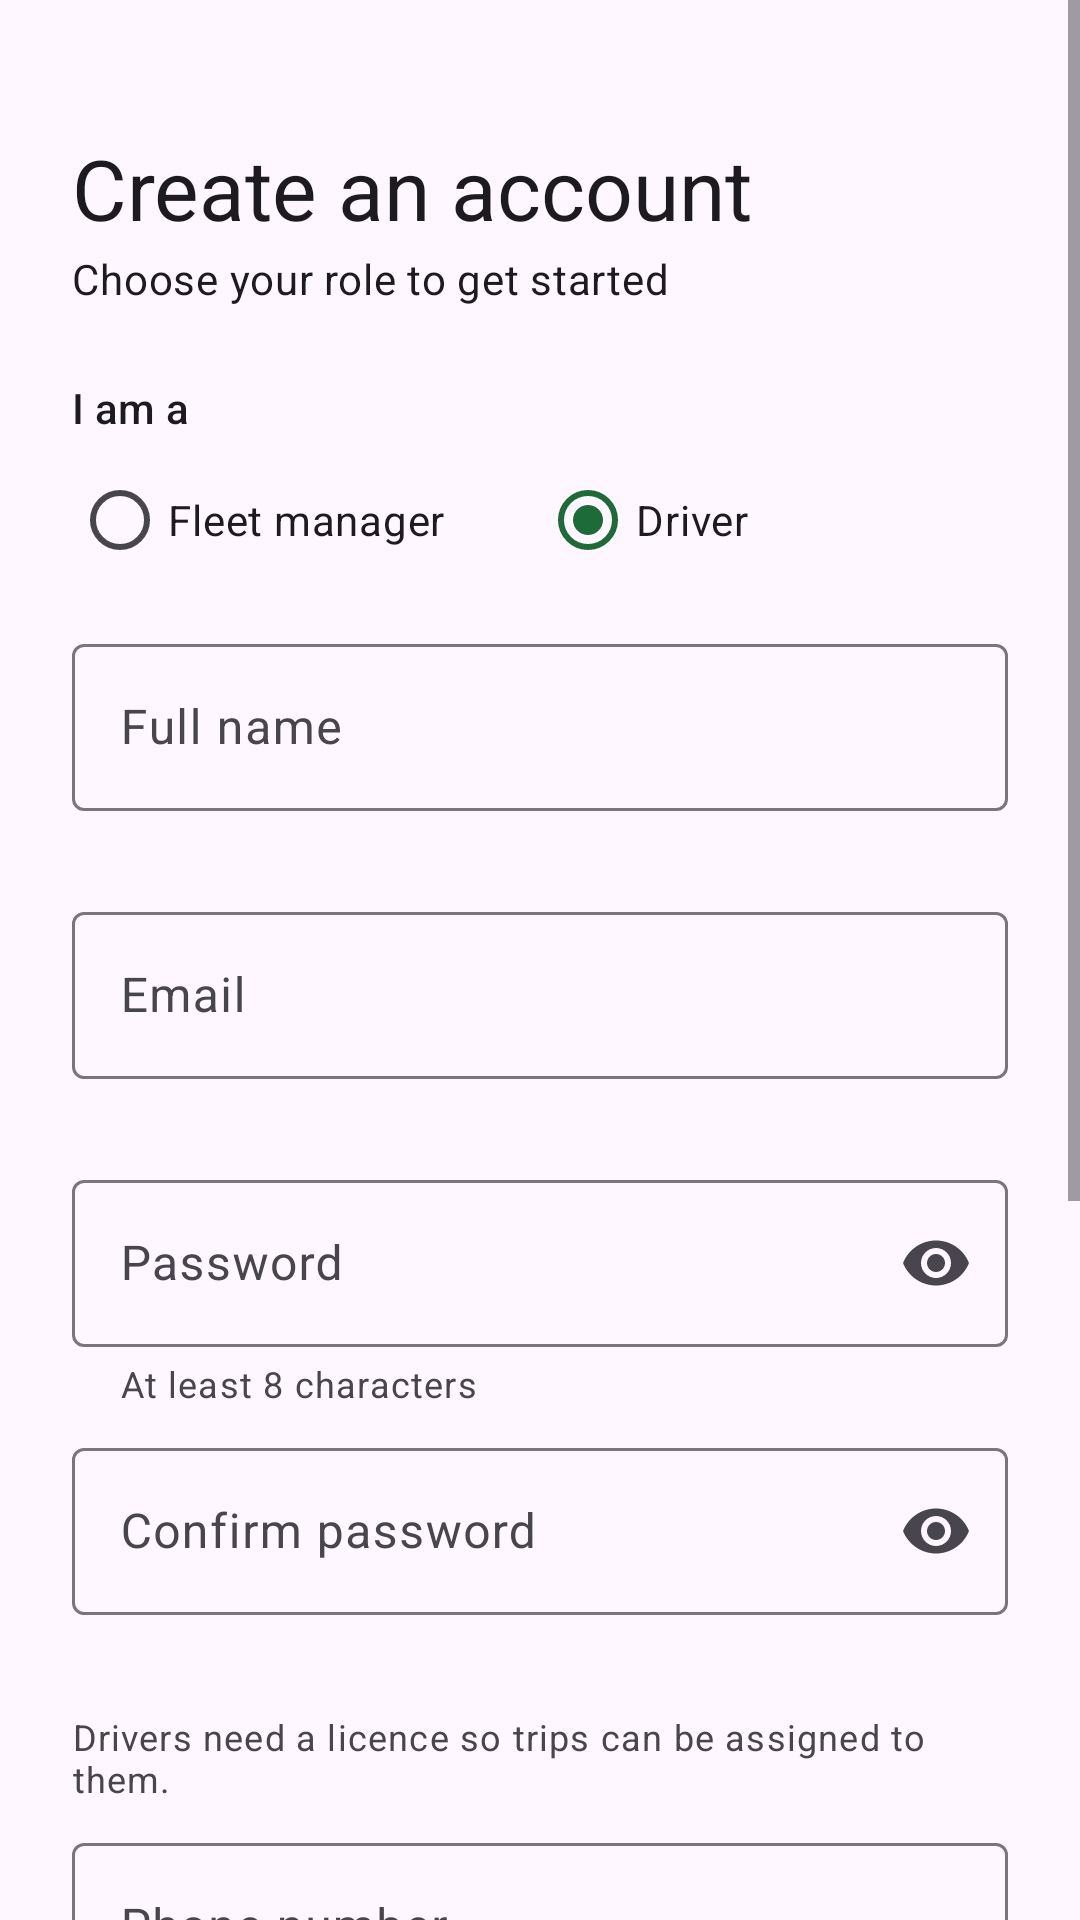

Write the Android layout XML for this screen, with the resource values it uses.
<!-- AndroidManifest.xml: application theme Theme.FleetManagementTask -->
<!-- res/layout/activity_signup.xml -->
<?xml version="1.0" encoding="utf-8"?>
<ScrollView xmlns:android="http://schemas.android.com/apk/res/android"
    xmlns:app="http://schemas.android.com/apk/res-auto"
    xmlns:tools="http://schemas.android.com/tools"
    android:id="@+id/signupRoot"
    android:layout_width="match_parent"
    android:layout_height="match_parent"
    android:fillViewport="true"
    tools:context=".ui.auth.SignupActivity">

    <LinearLayout
        android:layout_width="match_parent"
        android:layout_height="wrap_content"
        android:orientation="vertical"
        android:paddingHorizontal="24dp"
        android:paddingVertical="28dp">

        <TextView
            android:layout_width="wrap_content" android:layout_height="wrap_content"
            android:layout_marginTop="16dp" android:text="@string/signup_title"
            android:textAppearance="?attr/textAppearanceHeadlineMedium" />

        <TextView
            android:layout_width="wrap_content" android:layout_height="wrap_content"
            android:layout_marginTop="2dp" android:text="@string/signup_subtitle"
            android:textAppearance="?attr/textAppearanceBodyMedium" />

        <TextView
            android:layout_width="wrap_content" android:layout_height="wrap_content"
            android:layout_marginTop="24dp" android:text="@string/signup_role"
            android:textAppearance="?attr/textAppearanceTitleSmall" />

        <RadioGroup
            android:id="@+id/roleGroup"
            android:layout_width="match_parent" android:layout_height="wrap_content"
            android:layout_marginTop="4dp" android:orientation="horizontal">

            <com.google.android.material.radiobutton.MaterialRadioButton
                android:id="@+id/roleManager"
                android:layout_width="0dp" android:layout_height="wrap_content"
                android:layout_weight="1" android:text="@string/role_manager" />

            <com.google.android.material.radiobutton.MaterialRadioButton
                android:id="@+id/roleDriver"
                android:layout_width="0dp" android:layout_height="wrap_content"
                android:layout_weight="1" android:checked="true"
                android:text="@string/role_driver" />
        </RadioGroup>

        <com.google.android.material.textfield.TextInputLayout
            android:id="@+id/nameLayout" style="@style/Widget.Material3.TextInputLayout.OutlinedBox"
            android:layout_width="match_parent" android:layout_height="wrap_content"
            android:layout_marginTop="12dp" android:hint="@string/signup_name" app:errorEnabled="true">
            <com.google.android.material.textfield.TextInputEditText android:id="@+id/nameInput"
                android:layout_width="match_parent" android:layout_height="wrap_content"
                android:autofillHints="name" android:inputType="textCapWords|textPersonName"
                android:maxLines="1" />
        </com.google.android.material.textfield.TextInputLayout>

        <com.google.android.material.textfield.TextInputLayout
            android:id="@+id/emailLayout" style="@style/Widget.Material3.TextInputLayout.OutlinedBox"
            android:layout_width="match_parent" android:layout_height="wrap_content"
            android:layout_marginTop="8dp" android:hint="@string/login_email" app:errorEnabled="true">
            <com.google.android.material.textfield.TextInputEditText android:id="@+id/emailInput"
                android:layout_width="match_parent" android:layout_height="wrap_content"
                android:autofillHints="emailAddress" android:inputType="textEmailAddress"
                android:maxLines="1" />
        </com.google.android.material.textfield.TextInputLayout>

        <com.google.android.material.textfield.TextInputLayout
            android:id="@+id/passwordLayout" style="@style/Widget.Material3.TextInputLayout.OutlinedBox"
            android:layout_width="match_parent" android:layout_height="wrap_content"
            android:layout_marginTop="8dp" android:hint="@string/login_password"
            app:endIconMode="password_toggle" app:errorEnabled="true"
            app:helperText="@string/error_password_short">
            <com.google.android.material.textfield.TextInputEditText android:id="@+id/passwordInput"
                android:layout_width="match_parent" android:layout_height="wrap_content"
                android:inputType="textPassword" android:maxLines="1" />
        </com.google.android.material.textfield.TextInputLayout>

        <com.google.android.material.textfield.TextInputLayout
            android:id="@+id/confirmLayout" style="@style/Widget.Material3.TextInputLayout.OutlinedBox"
            android:layout_width="match_parent" android:layout_height="wrap_content"
            android:layout_marginTop="8dp" android:hint="@string/signup_confirm_password"
            app:endIconMode="password_toggle" app:errorEnabled="true">
            <com.google.android.material.textfield.TextInputEditText android:id="@+id/confirmInput"
                android:layout_width="match_parent" android:layout_height="wrap_content"
                android:inputType="textPassword" android:maxLines="1" />
        </com.google.android.material.textfield.TextInputLayout>

        <LinearLayout
            android:id="@+id/driverFields"
            android:layout_width="match_parent" android:layout_height="wrap_content"
            android:orientation="vertical">

            <TextView
                android:layout_width="match_parent" android:layout_height="wrap_content"
                android:layout_marginTop="12dp" android:text="@string/signup_driver_note"
                android:textAppearance="?attr/textAppearanceBodySmall" />

            <com.google.android.material.textfield.TextInputLayout
                android:id="@+id/phoneLayout" style="@style/Widget.Material3.TextInputLayout.OutlinedBox"
                android:layout_width="match_parent" android:layout_height="wrap_content"
                android:layout_marginTop="8dp" android:hint="@string/driver_phone" app:errorEnabled="true">
                <com.google.android.material.textfield.TextInputEditText android:id="@+id/phoneInput"
                    android:layout_width="match_parent" android:layout_height="wrap_content"
                    android:autofillHints="phone" android:inputType="phone" android:maxLines="1" />
            </com.google.android.material.textfield.TextInputLayout>

            <com.google.android.material.textfield.TextInputLayout
                android:id="@+id/licenceLayout" style="@style/Widget.Material3.TextInputLayout.OutlinedBox"
                android:layout_width="match_parent" android:layout_height="wrap_content"
                android:layout_marginTop="8dp" android:hint="@string/driver_licence_number"
                app:errorEnabled="true">
                <com.google.android.material.textfield.TextInputEditText android:id="@+id/licenceInput"
                    android:layout_width="match_parent" android:layout_height="wrap_content"
                    android:inputType="textCapCharacters" android:maxLines="1" />
            </com.google.android.material.textfield.TextInputLayout>

            <com.google.android.material.textfield.TextInputLayout
                android:id="@+id/expiryLayout" style="@style/Widget.Material3.TextInputLayout.OutlinedBox"
                android:layout_width="match_parent" android:layout_height="wrap_content"
                android:layout_marginTop="8dp" android:hint="@string/driver_licence_expiry"
                app:errorEnabled="true">
                <com.google.android.material.textfield.TextInputEditText android:id="@+id/expiryInput"
                    android:layout_width="match_parent" android:layout_height="wrap_content"
                    android:focusable="false" android:inputType="none" />
            </com.google.android.material.textfield.TextInputLayout>
        </LinearLayout>

        <FrameLayout
            android:layout_width="match_parent" android:layout_height="wrap_content"
            android:layout_marginTop="20dp">

            <com.google.android.material.button.MaterialButton
                android:id="@+id/signupButton"
                android:layout_width="match_parent" android:layout_height="52dp"
                android:text="@string/signup_submit" />

            <com.google.android.material.progressindicator.CircularProgressIndicator
                android:id="@+id/signupProgress"
                android:layout_width="wrap_content" android:layout_height="wrap_content"
                android:layout_gravity="center" android:indeterminate="true"
                android:visibility="gone" app:indicatorSize="26dp" app:trackThickness="3dp" />
        </FrameLayout>

        <com.google.android.material.button.MaterialButton
            android:id="@+id/goToLoginButton"
            style="@style/Widget.Material3.Button.TextButton"
            android:layout_width="match_parent" android:layout_height="wrap_content"
            android:layout_marginTop="6dp" android:text="@string/signup_have_account" />
    </LinearLayout>
</ScrollView>
<!-- resources referenced by this layout -->
<resources>
  <string name="driver_licence_expiry">Licence expiry</string>
  <string name="driver_licence_number">Licence number</string>
  <string name="driver_phone">Phone number</string>
  <string name="error_password_short">At least 8 characters</string>
  <string name="login_email">Email</string>
  <string name="login_password">Password</string>
  <string name="role_driver">Driver</string>
  <string name="role_manager">Fleet manager</string>
  <string name="signup_confirm_password">Confirm password</string>
  <string name="signup_driver_note">Drivers need a licence so trips can be assigned to them.</string>
  <string name="signup_have_account">Already have an account? Sign in</string>
  <string name="signup_name">Full name</string>
  <string name="signup_role">I am a</string>
  <string name="signup_submit">Create account</string>
  <string name="signup_subtitle">Choose your role to get started</string>
  <string name="signup_title">Create an account</string>
  <style name="Theme.FleetManagementTask" parent="Base.Theme.FleetManagementTask" />
  <style name="Base.Theme.FleetManagementTask" parent="Theme.Material3.DayNight.NoActionBar">
          <item name="colorPrimary">@color/brand_40</item>
          <item name="colorOnPrimary">@color/white</item>
          <item name="colorPrimaryContainer">@color/brand_container_light</item>
          <item name="colorOnPrimaryContainer">@color/brand_on_container_light</item>
          <item name="colorSecondary">@color/accent_40</item>
          <item name="android:statusBarColor">?attr/colorSurface</item>
          <item name="materialCardViewStyle">@style/Widget.Fleet.Card</item>
      </style>
  <color name="brand_40">#1E6B3A</color>
  <color name="white">#FFFFFFFF</color>
  <color name="brand_container_light">#B6F2C8</color>
  <color name="brand_on_container_light">#00210D</color>
  <color name="accent_40">#3E5F8A</color>
  <style name="Widget.Fleet.Card" parent="Widget.Material3.CardView.Filled">
          <item name="cardCornerRadius">18dp</item>
          <item name="cardElevation">0dp</item>
          <item name="cardBackgroundColor">?attr/colorSurfaceContainerLow</item>
      </style>
</resources>
